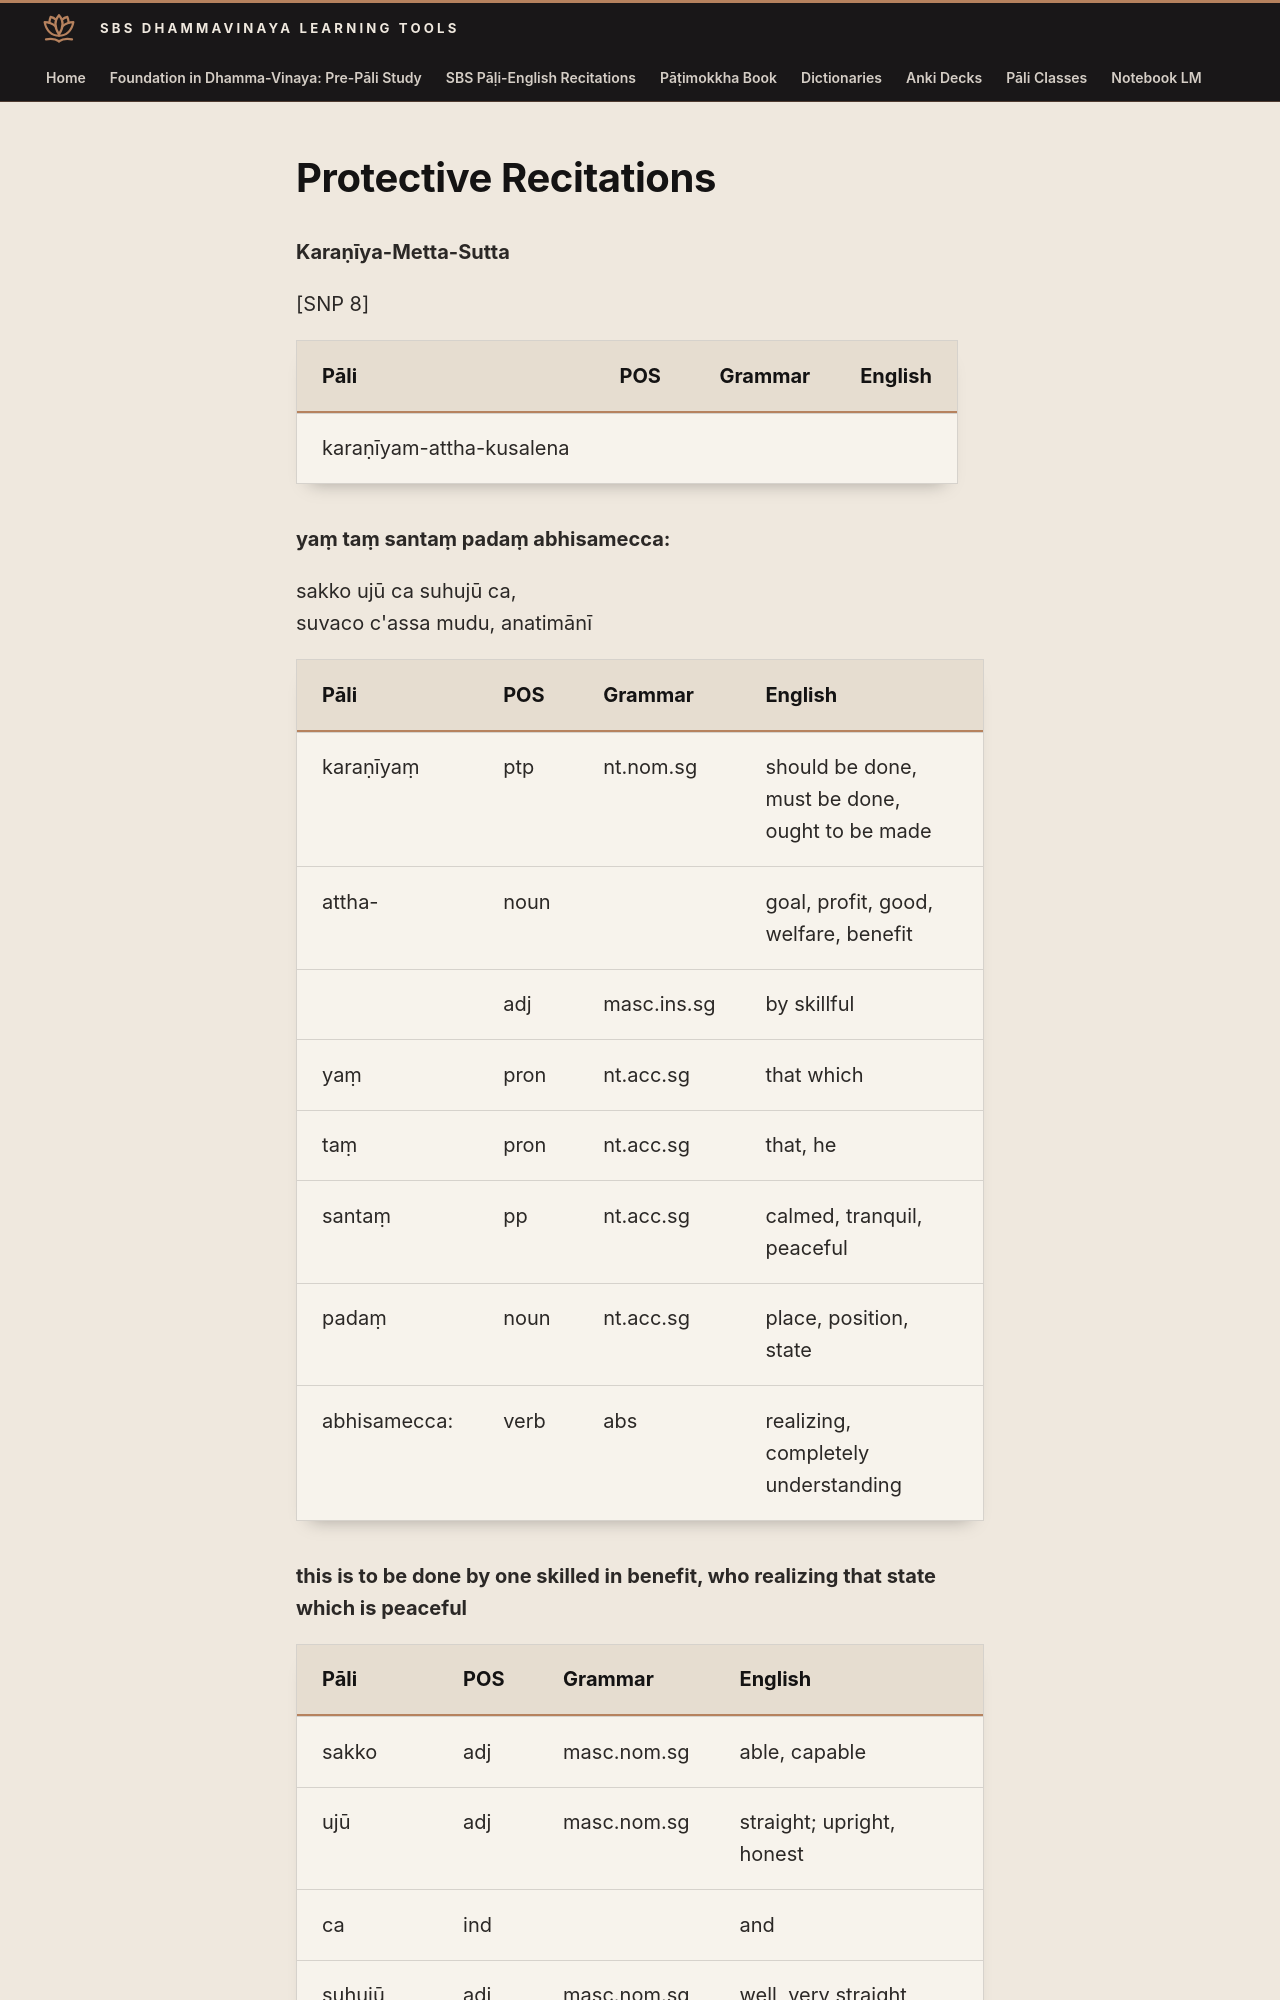

repository: sasanarakkha/study-tools · page: 6-pali-class/sbs-per-analysis/per-55-karaniya-metta-sutta/index.html · generator: mkdocs

# Protective Recitations

**Karaṇīya-Metta-Sutta**

[SNP 8]

| Pāli | POS | Grammar | English |
| --- | --- | --- | --- |
| karaṇīyam-attha-kusalena | | | |

**yaṃ taṃ santaṃ padaṃ abhisamecca:**

sakko ujū ca suhujū ca,
suvaco c'assa mudu, anatimānī

| Pāli | POS | Grammar | English |
| --- | --- | --- | --- |
| karaṇīyaṃ | ptp | nt.nom.sg | should be done, must be done, ought to be made |
| attha- | noun | | goal, profit, good, welfare, benefit |
| | adj | masc.ins.sg | by skillful |
| yaṃ | pron | nt.acc.sg | that which |
| taṃ | pron | nt.acc.sg | that, he |
| santaṃ | pp | nt.acc.sg | calmed, tranquil, peaceful |
| padaṃ | noun | nt.acc.sg | place, position, state |
| abhisamecca: | verb | abs | realizing, completely understanding |

**this is to be done by one skilled in benefit, who realizing that state which is peaceful**
